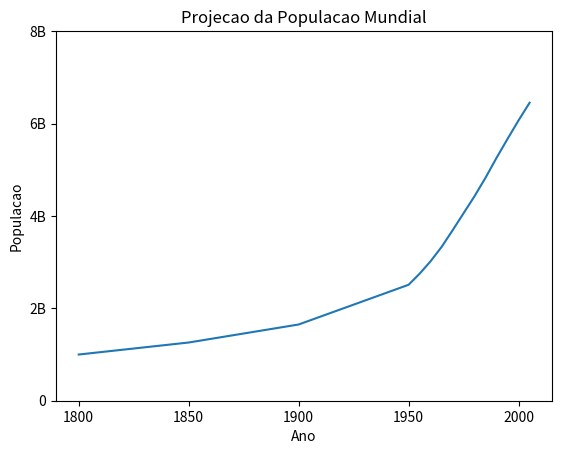

The script that saved this image:
import matplotlib.pyplot as plt 
anos = [
  1900, 1950, 1955, 1960, 1965, 1970, 
  1975, 1980, 1985, 1990, 1995, 2000, 
  2005
 ]
pops = [
  1.65, 2.51, 2.75, 3.02, 3.33, 3.69, 
  4.06, 4.43, 4.83, 5.26, 5.67, 6.07, 
  6.45
]
anos = [1800, 1850] + anos 
pops = [1.0, 1.26] + pops
plt.plot(anos, pops)
plt.xlabel('Ano')
plt.ylabel('Populacao')
plt.title('Projecao da Populacao Mundial')
plt.yticks([0, 2, 4, 6, 8],
    ['0', '2B', '4B', '6B', '8B'])
plt.show()